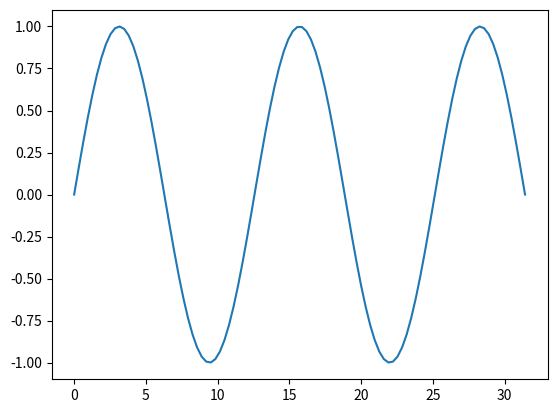
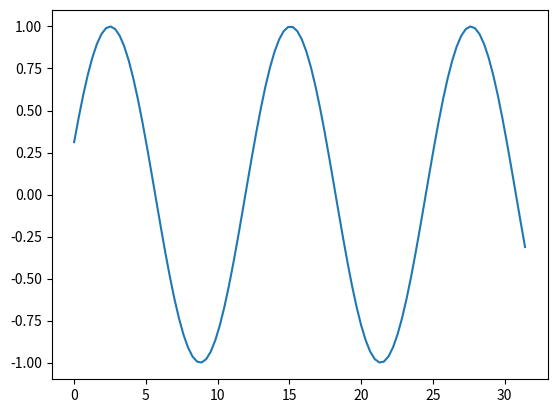
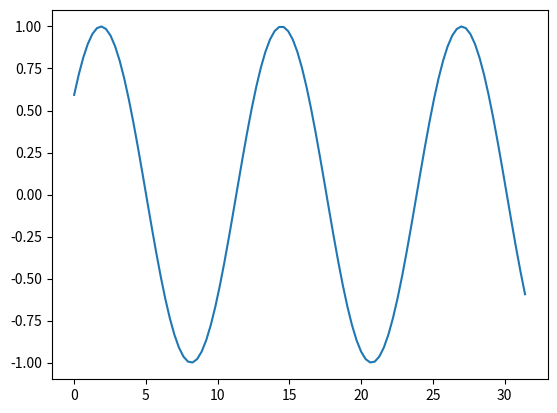
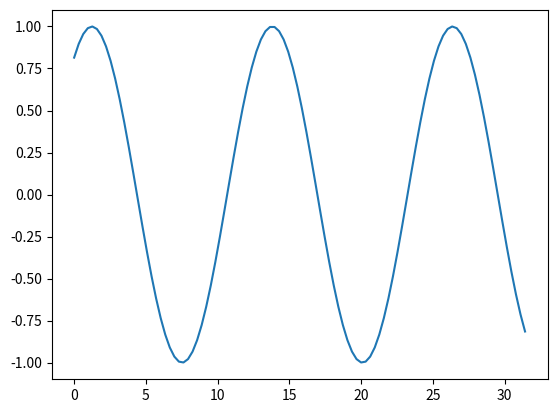
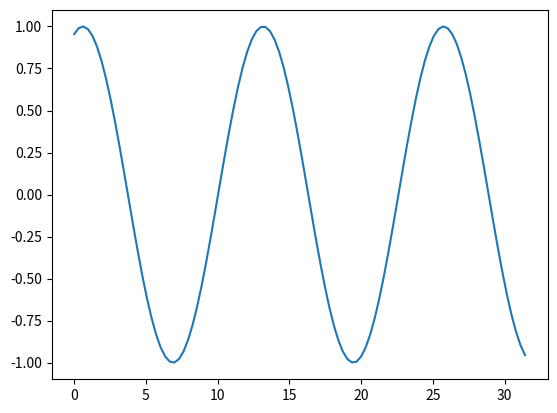
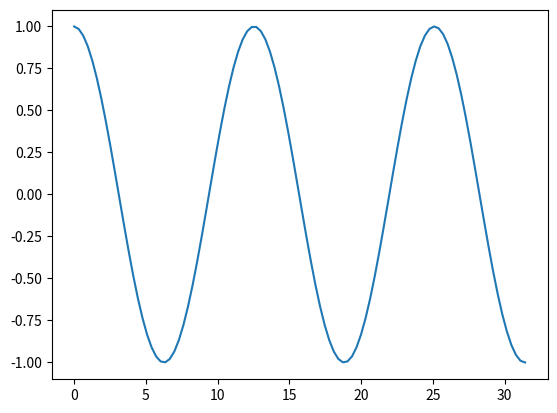
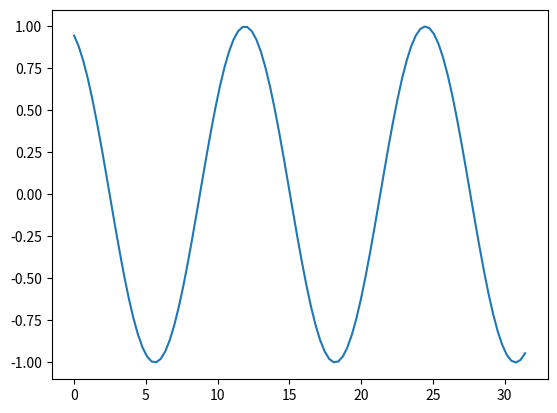
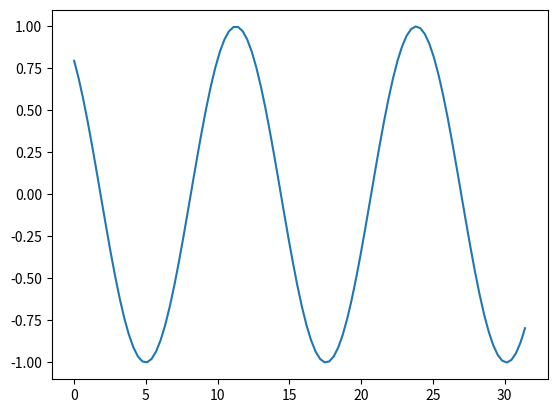
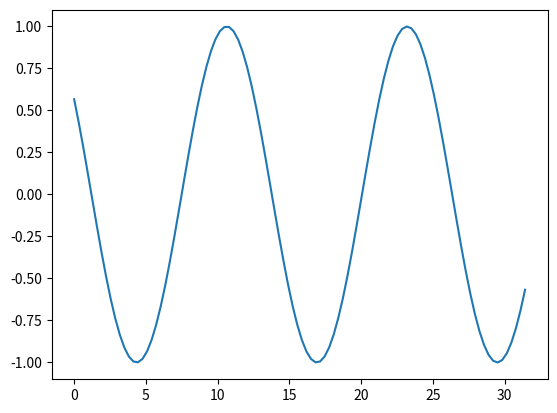
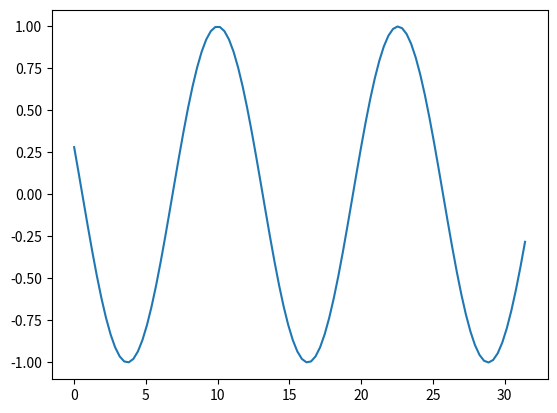
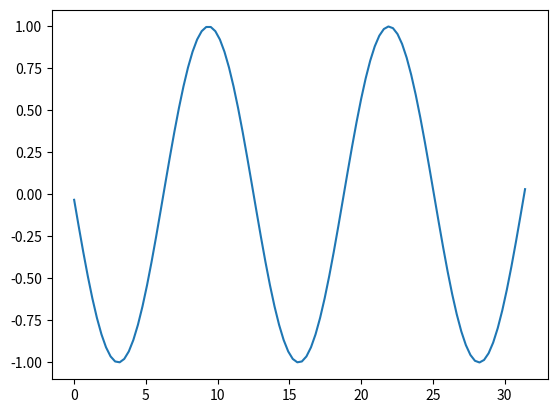
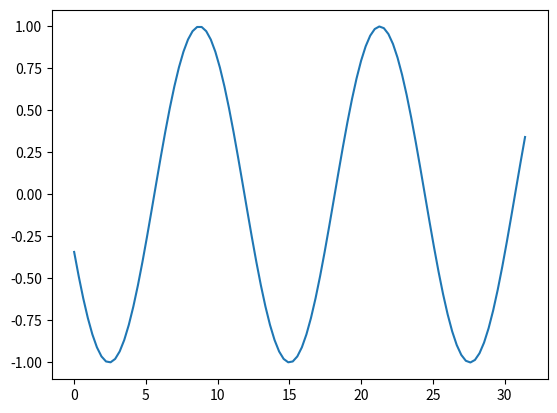
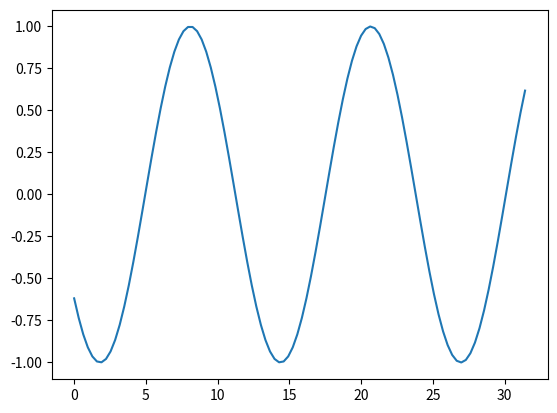
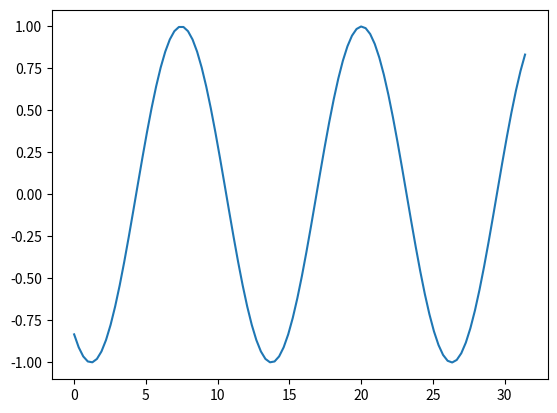
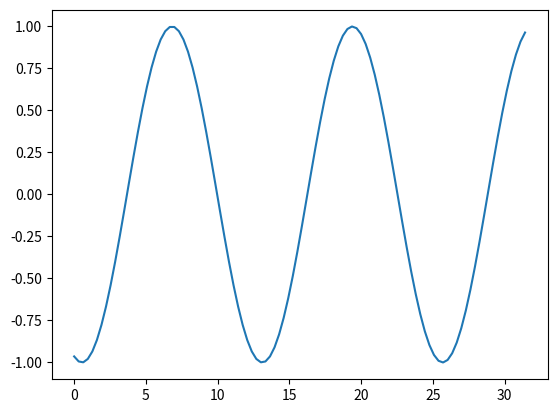
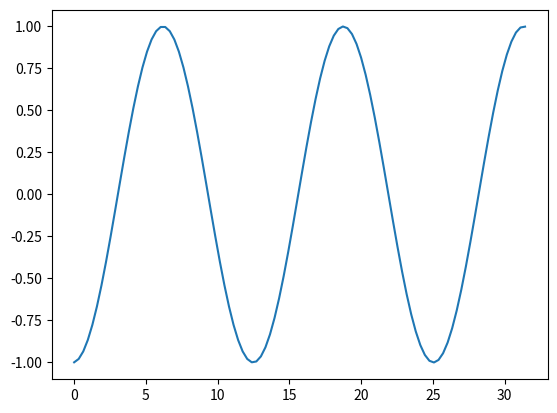

These figures' Python source, in order:
import matplotlib.pyplot as plt
import numpy as np

x = np.linspace(0, 10*np.pi, 100)
plt.show(block=False)
for phase in np.linspace(0, 10*np.pi, 100):
    plt.plot(x, np.sin(0.5 * x + phase))
    plt.pause(0.1)  # plt.pause(): temporarily suspends all threads, not just plotting (tested in main file)
    plt.close()


# plt.ion(): only for console?
# plt.show():
#   default: plt.show(block=True) => waits until window is closed
